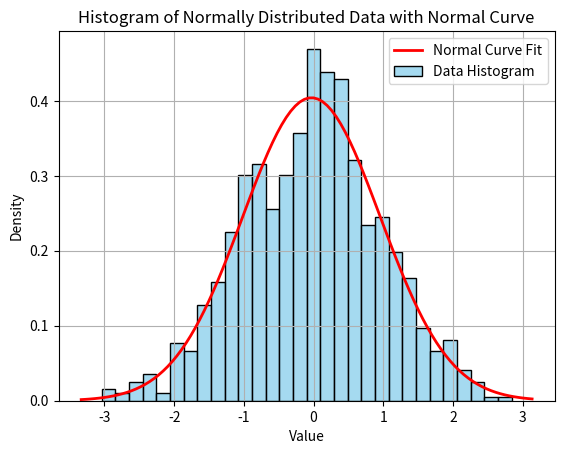

The matplotlib source for this figure:
# Import required libraries
import numpy as np
import matplotlib.pyplot as plt
import seaborn as sns
from scipy.stats import norm

# Step 1: Generate 1,000 random numbers from a normal distribution
data_normal = np.random.normal(loc=0, scale=1, size=1000)

# Step 2: Plot a histogram
sns.histplot(data_normal, kde=False, stat='density', bins=30, color='skyblue', label='Data Histogram')

# Step 3: Calculate descriptive statistics
mean = np.mean(data_normal)
median = np.median(data_normal)
std_dev = np.std(data_normal)

# Step 4: Fit a normal distribution curve
xmin, xmax = plt.xlim()
x = np.linspace(xmin, xmax, 100)
p = norm.pdf(x, mean, std_dev)
plt.plot(x, p, 'r', linewidth=2, label='Normal Curve Fit')

# Add title and labels
plt.title('Histogram of Normally Distributed Data with Normal Curve')
plt.xlabel('Value')
plt.ylabel('Density')
plt.legend()
plt.grid(True)
plt.show()

# Print Descriptive Stats
print(f"Mean: {mean:.4f}")
print(f"Median: {median:.4f}")
print(f"Standard Deviation: {std_dev:.4f}")
